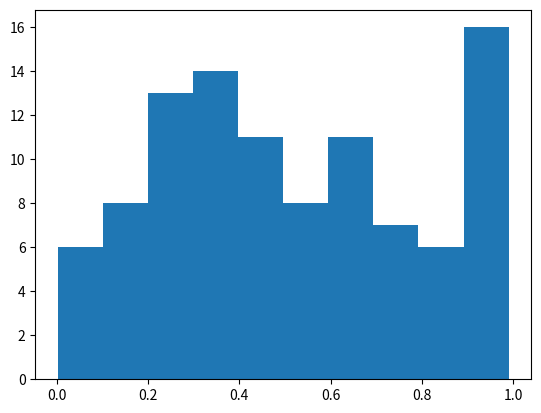

This figure's Python source:
%matplotlib inline
import numpy as np
import matplotlib.pyplot as plt

# Plasma Simulation 75
def sim():
    x = np.random.rand(100)
    plt.hist(x)
    
if __name__ == '__main__':
    sim()
